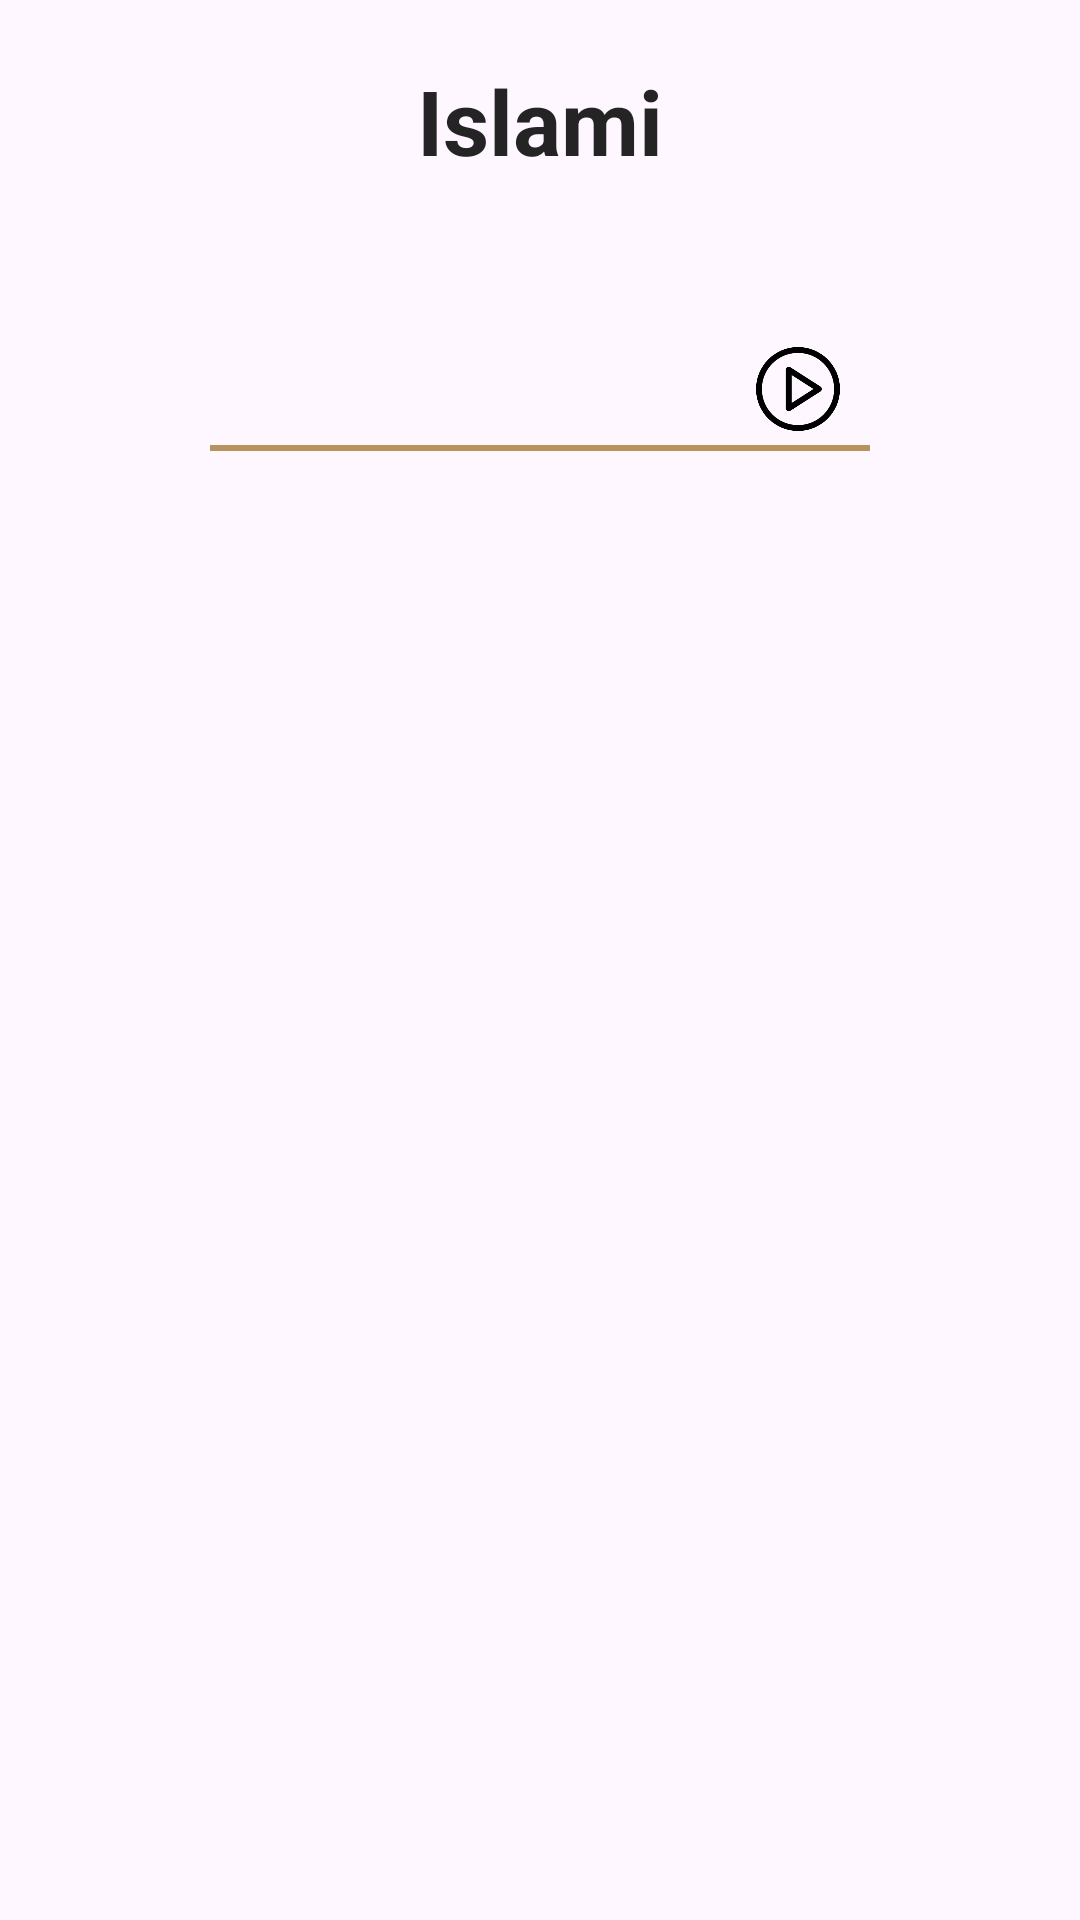

This screen was rendered from an Android layout file. Write that file and the resources it references.
<!-- AndroidManifest.xml: application theme Theme.Islami_App -->
<!-- res/layout/activity_chapter_details.xml -->
<?xml version="1.0" encoding="utf-8"?>
<androidx.constraintlayout.widget.ConstraintLayout xmlns:android="http://schemas.android.com/apk/res/android"
    xmlns:app="http://schemas.android.com/apk/res-auto"
    xmlns:tools="http://schemas.android.com/tools"
    android:id="@+id/main"
    android:layout_width="match_parent"
    android:layout_height="match_parent"
    tools:context=".ui.screens.chapter_details.ChapterDetailsActivity"
    android:background="@drawable/main_background"
    >

    <include
        android:id="@+id/app_bar_layout"
        layout="@layout/app_bar_layout"
        app:layout_constraintTop_toTopOf="parent"
        />
    <androidx.constraintlayout.widget.Guideline
        android:id="@+id/chapter_details_guideline"
        android:layout_width="wrap_content"
        android:layout_height="wrap_content"
        android:orientation="horizontal"
        app:layout_constraintGuide_percent="0.15"
        />

    <TextView
        android:id="@+id/sura_name_tv"
        android:layout_width="wrap_content"
        android:layout_height="wrap_content"
        style="@style/content_style"
        app:layout_constraintTop_toBottomOf="@id/chapter_details_guideline"
        app:layout_constraintStart_toStartOf="@id/sura_name_underline"
        app:layout_constraintEnd_toStartOf="@+id/play_icon"
        android:layout_marginTop="15dp"
        tools:text="البقرة" />

    <ImageView
        android:id="@+id/play_icon"
        android:layout_width="28dp"
        android:layout_height="28dp"
        android:src="@drawable/sura_icon"
        app:layout_constraintEnd_toEndOf="@id/sura_name_underline"
        app:layout_constraintTop_toTopOf="@id/sura_name_tv"
        app:layout_constraintBottom_toBottomOf="@id/sura_name_tv"
        android:layout_marginEnd="10dp"
        />

    <View
        android:id="@+id/sura_name_underline"
        android:layout_width="220dp"
        android:layout_height="2dp"
        android:background="@color/orange"
        app:layout_constraintTop_toBottomOf="@id/sura_name_tv"
        app:layout_constraintStart_toStartOf="parent"
        app:layout_constraintEnd_toEndOf="parent"
        />
    <ScrollView
        android:layout_width="match_parent"
        android:layout_height="0dp"
        app:layout_constraintTop_toBottomOf="@id/sura_name_underline"
        app:layout_constraintBottom_toBottomOf="parent"
        android:layout_marginTop="20dp"
        >

        <TextView
            android:id="@+id/chapter_content_tv"
            android:layout_width="match_parent"
            android:layout_height="wrap_content"
           style="@style/content_style"
            />
    </ScrollView>


</androidx.constraintlayout.widget.ConstraintLayout>
<!-- res/layout/app_bar_layout.xml (included above) -->
<?xml version="1.0" encoding="utf-8"?>
<androidx.constraintlayout.widget.ConstraintLayout xmlns:android="http://schemas.android.com/apk/res/android"
    android:layout_width="match_parent"
    android:layout_height="wrap_content"
    xmlns:app="http://schemas.android.com/apk/res-auto"
    android:layout_marginTop="20dp"
    >


    <TextView
        android:id="@+id/app_bar_text"
        android:layout_width="match_parent"
        android:layout_height="wrap_content"
        android:textAlignment="center"
        android:text="@string/islami"
        style="@style/app_bar_text_style"
        app:layout_constraintTop_toTopOf="parent"
        app:layout_constraintBottom_toBottomOf="parent"
        android:paddingTop="20dp"
        />
</androidx.constraintlayout.widget.ConstraintLayout>
<!-- resources referenced by this layout -->
<resources>
  <color name="orange">#B7935F</color>
  <!-- drawable sura_icon: png bitmap (drawable, 10562 bytes) -->
  <string name="islami">Islami</string>
  <style name="app_bar_text_style">
          <item name="android:textSize">30sp</item>
          <item name="android:textStyle">bold</item>
          <item name="android:textColor">@color/light_black</item>
      </style>
  <style name="content_style">
          <item name="android:textSize">28sp</item>
          <item name="android:textStyle">bold</item>
          <item name="android:textColor">@color/light_black</item>
          <item name="android:textAlignment">center</item>
          <item name="paddingStart">20dp</item>
          <item name="paddingEnd">30dp</item>
  
  
      </style>
  <style name="Theme.Islami_App" parent="Base.Theme.Islami_App" />
  <color name="light_black">#242424</color>
  <style name="Base.Theme.Islami_App" parent="Theme.Material3.DayNight.NoActionBar">
  
          
  
          <item name="colorPrimary">@color/orange</item>
          <item name="colorPrimaryVariant">@color/orange</item>
          <item name="colorOnPrimary">@color/white</item>
  
          
  
          <item name="colorSecondary">@color/light_black</item>
          <item name="colorSecondaryVariant">@color/light_black</item>
          <item name="colorOnSecondary">@color/black</item>
  
          
          <item name="android:statusBarColor">?attr/colorPrimaryVariant</item>
      </style>
  <color name="white">#FFFFFFFF</color>
  <color name="black">#FF000000</color>
</resources>
